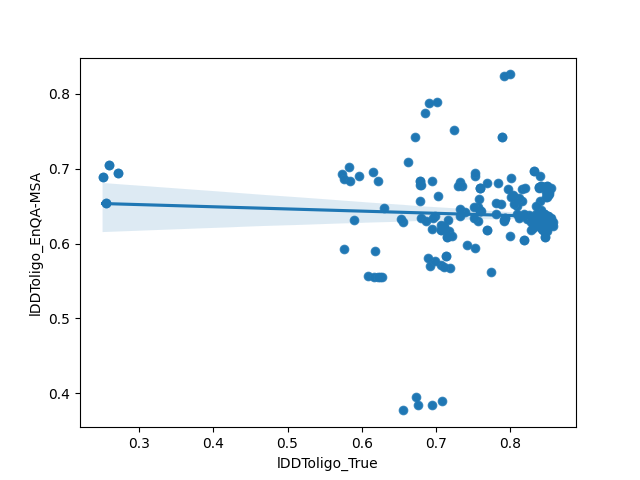

The file beside this chart, header and first rows:
model, lDDToligo_True, lDDToligo_EnQA-MSA
H1151TS291_2, 0.849, 0.6768
H1151TS350_2, 0.849, 0.6768
H1151TS291_3, 0.84, 0.6758
H1151TS291_4, 0.841, 0.6772
H1151TS350_3, 0.84, 0.6758
H1151TS350_4, 0.841, 0.6772
H1151TS360_5, 0.857, 0.6294
H1151TS350_5, 0.847, 0.6758
H1151TS180_4, 0.855, 0.6748
H1151TS360_2, 0.858, 0.6235
H1151TS291_5, 0.847, 0.6758
H1151TS360_4, 0.854, 0.6279
H1151TS187_5, 0.849, 0.626
H1151TS399_3, 0.852, 0.6289
H1151TS054_3, 0.852, 0.6289
H1151TS423_5, 0.849, 0.626
H1151TS125_3, 0.852, 0.6289
H1151TS071_4, 0.83, 0.6206
H1151TS180_1, 0.852, 0.6694
H1151TS462_2, 0.851, 0.6719
H1151TS071_3, 0.849, 0.623
H1151TS071_2, 0.849, 0.626
H1151TS011_4, 0.848, 0.6294
H1151TS205_1, 0.843, 0.6362
H1151TS434_4, 0.848, 0.6294
H1151TS462_3, 0.851, 0.666
H1151TS462_1, 0.852, 0.6665
H1151TS462_4, 0.85, 0.6655
H1151TS462_5, 0.849, 0.6621
H1151TS248_3, 0.855, 0.6348
H1151TS125_1, 0.848, 0.6353
H1151TS374_4, 0.855, 0.6304
H1151TS035_5, 0.855, 0.6309
H1151TS367_1, 0.846, 0.6294
H1151TS098_5, 0.852, 0.6318
H1151TS133_1, 0.847, 0.6357
H1151TS133_3, 0.847, 0.6357
H1151TS227_1, 0.847, 0.6357
H1151TS098_2, 0.854, 0.6318
H1151TS054_1, 0.848, 0.6353
H1151TS227_3, 0.847, 0.6357
H1151TS169_1, 0.844, 0.6362
H1151TS188_5, 0.854, 0.6318
H1151TS399_1, 0.848, 0.6353
H1151TS248_2, 0.855, 0.6309
H1151TS169_4, 0.854, 0.6318
H1151TS035_3, 0.853, 0.6304
H1151TS248_1, 0.853, 0.6304
H1151TS248_4, 0.853, 0.627
H1151TS205_5, 0.844, 0.6274
H1151TS348_4, 0.841, 0.6377
H1151TS278_1, 0.847, 0.6353
H1151TS227_2, 0.846, 0.6216
H1151TS158_1, 0.842, 0.6348
H1151TS367_2, 0.844, 0.6362
H1151TS169_5, 0.851, 0.6313
H1151TS003_3, 0.842, 0.6348
H1151TS092_1, 0.843, 0.6206
H1151TS003_5, 0.844, 0.6362
H1151TS133_2, 0.846, 0.6216
... 254 more rows
